The GitHub repository andrewsalim10/tugas_kel_pcdvk contains a labelled image folder "refined_rcnn" with 5 categories: apple scab, apple black rot, apple cedar apple rust, apple healthy, apple healthy removed. Examples follow, each with its label.

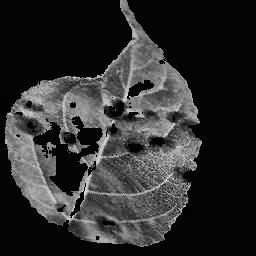
Label: apple scab

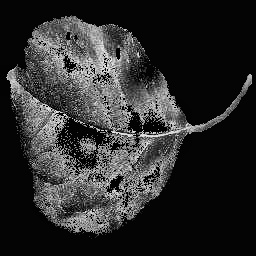
Label: apple black rot

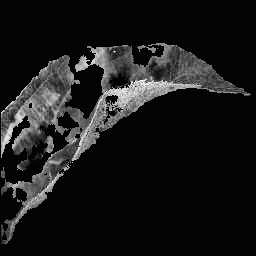
Label: apple scab

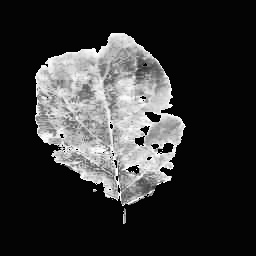
Label: apple cedar apple rust

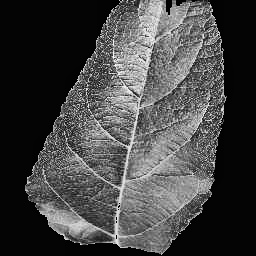
Label: apple healthy

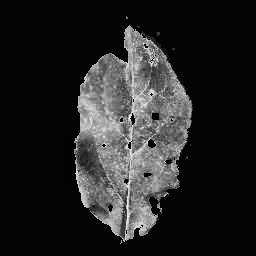
Label: apple cedar apple rust
